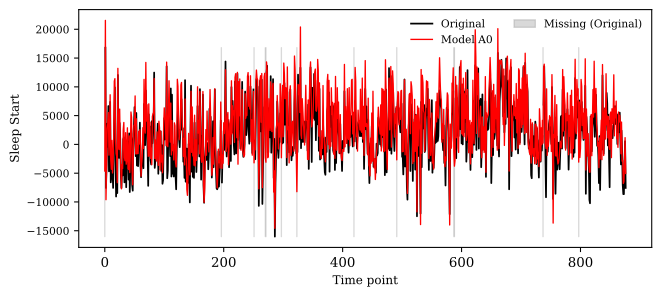

The data file committed next to this chart (first rows):
patient_id, feature, time_point, original, mask, reconstruction_a0
11001, Sleep Start, 0, , 0, -4627
11001, Sleep Start, 1, 16800, 1, 21542
11001, Sleep Start, 2, -7560, 1, -9608
11001, Sleep Start, 3, -3600, 1, -3725
11001, Sleep Start, 4, 3600, 1, 2740
11001, Sleep Start, 5, -420.0, 1, 3620
11001, Sleep Start, 6, 6660, 1, 5532
11001, Sleep Start, 7, -4680, 1, -1862
11001, Sleep Start, 8, -3300, 1, 1243
11001, Sleep Start, 9, 7380, 1, 8619
11001, Sleep Start, 10, -6600, 1, -2643
11001, Sleep Start, 11, -5700, 1, -4324
11001, Sleep Start, 12, -1560, 1, 697.9
11001, Sleep Start, 13, -4920, 1, -4964
11001, Sleep Start, 14, -7560, 1, -3090
11001, Sleep Start, 15, -60.0, 1, 1208
11001, Sleep Start, 16, 4680, 1, 10980
11001, Sleep Start, 17, 9900, 1, 11420
11001, Sleep Start, 18, -2580, 1, 978.7
11001, Sleep Start, 19, -9060, 1, -1595
11001, Sleep Start, 20, -2940, 1, -2103
11001, Sleep Start, 21, -8460, 1, -6656
11001, Sleep Start, 22, 12060, 1, 13209
11001, Sleep Start, 23, -420.0, 1, -391.8
11001, Sleep Start, 24, -2340, 1, -886.1
11001, Sleep Start, 25, 3720, 1, 6131
11001, Sleep Start, 26, 840, 1, -407.6
11001, Sleep Start, 27, -5220, 1, -4290
11001, Sleep Start, 28, -7560, 1, -7716
11001, Sleep Start, 29, -4200, 1, -3505
11001, Sleep Start, 30, -5400, 1, -4190
11001, Sleep Start, 31, 900.0, 1, 2608
11001, Sleep Start, 32, 1200, 1, 3807
11001, Sleep Start, 33, -6600, 1, -2310
11001, Sleep Start, 34, -4800, 1, -2837
11001, Sleep Start, 35, 780.0, 1, 2033
11001, Sleep Start, 36, -7440, 1, -3437
11001, Sleep Start, 37, -1740, 1, -2667
11001, Sleep Start, 38, 540.0, 1, 2877
11001, Sleep Start, 39, -480.0, 1, -4172
11001, Sleep Start, 40, -6120, 1, -4370
11001, Sleep Start, 41, 1920, 1, 1468
11001, Sleep Start, 42, -8280, 1, -4891
11001, Sleep Start, 43, -4200, 1, -1376
11001, Sleep Start, 44, 1560, 1, 5625
11001, Sleep Start, 45, 900.0, 1, 4700
11001, Sleep Start, 46, -7080, 1, -4642
11001, Sleep Start, 47, -8040, 1, -7008
11001, Sleep Start, 48, 1800, 1, -762.8
11001, Sleep Start, 49, 3240, 1, 3247
11001, Sleep Start, 50, 6480, 1, 3483
11001, Sleep Start, 51, 1217, 1, 8417
11001, Sleep Start, 52, -2040, 1, -1651
11001, Sleep Start, 53, 5457, 1, 4450
11001, Sleep Start, 54, -3660, 1, -1648
11001, Sleep Start, 55, -1320, 1, -300.1
11001, Sleep Start, 56, -3780, 1, -1596
11001, Sleep Start, 57, -180.0, 1, 2278
11001, Sleep Start, 58, -300.0, 1, 69.09
11001, Sleep Start, 59, 3780, 1, 2540
... 817 more rows
